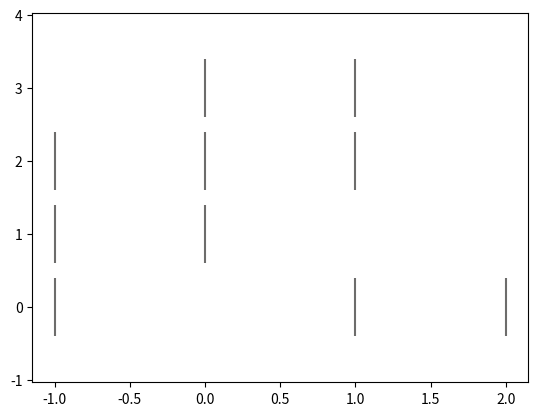

Here is the Python script that generated this plot:
# file_name:      event_p.py
# create_time:    2023/11/2-19:28

import matplotlib.pyplot as plt
import numpy as np

epochs = np.array([[1, 0, 1, 1],
                   [1, 1, 0, 0],
                   [2, 1, 1, 0],
                   [0, 2, 2, 0]])
bin_edges = np.array([-1, 0, 1, 2, 3])

raster_list = [np.where(epoch > 0)[0]+bin_edges[0] for epoch in epochs]

fig, ax = plt.subplots()
# lineoffsets can be an array, however cannot be None or [], default is 1
ax.eventplot(raster_list, linelengths=0.8, colors='#6d6c6b')
plt.show()
print((np.array([2., 4, 3, 7])-1.34)*0.06)


